Run: headless pygame with SDL's dummy video driver; simulated clock (each Clock.tick advances the game by its frame time, no real sleeping); random seed 0; keys injected as events and as key.get_pressed() state; no mouse input.
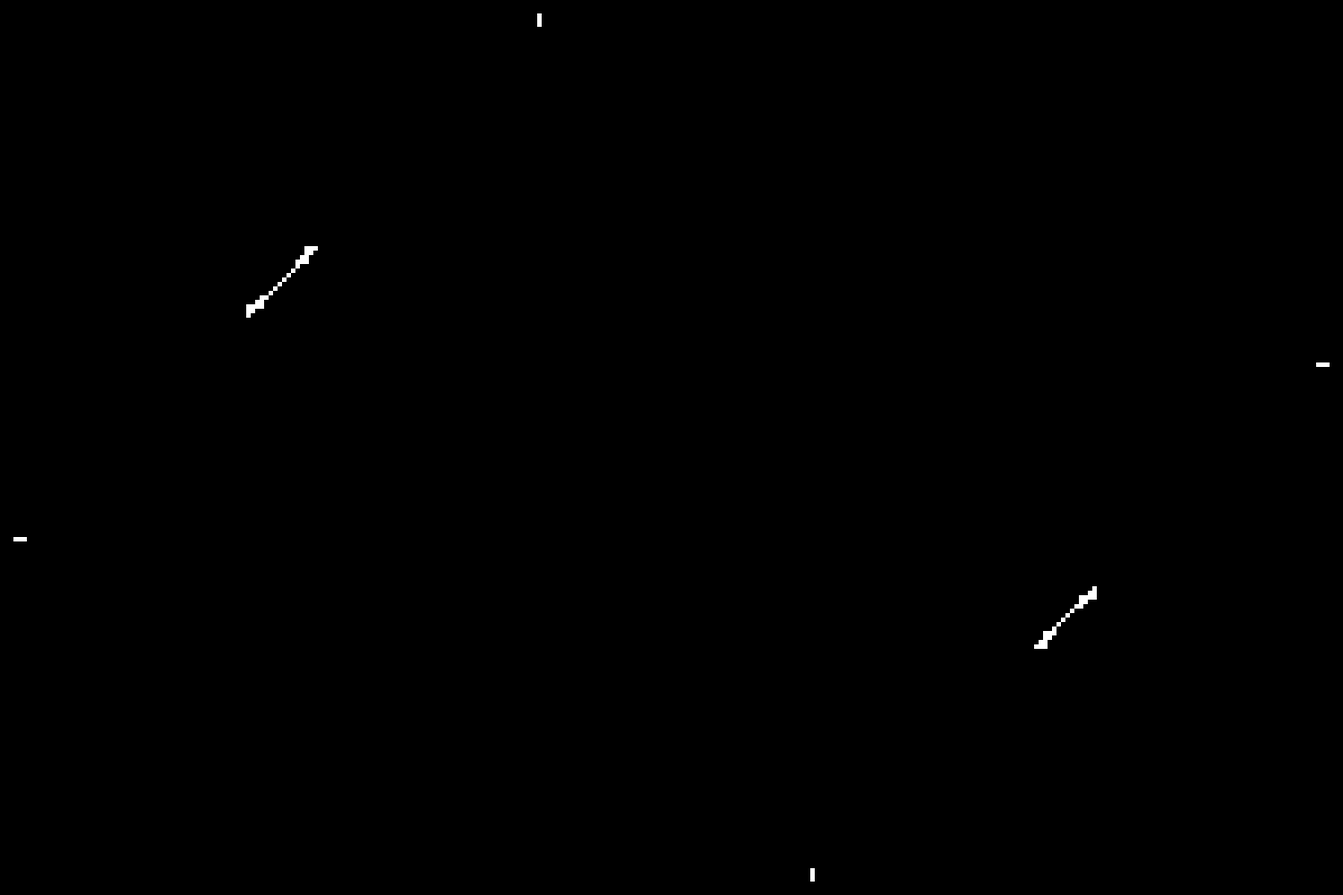
Frame 1 of 3 · flips 1–60 · no input
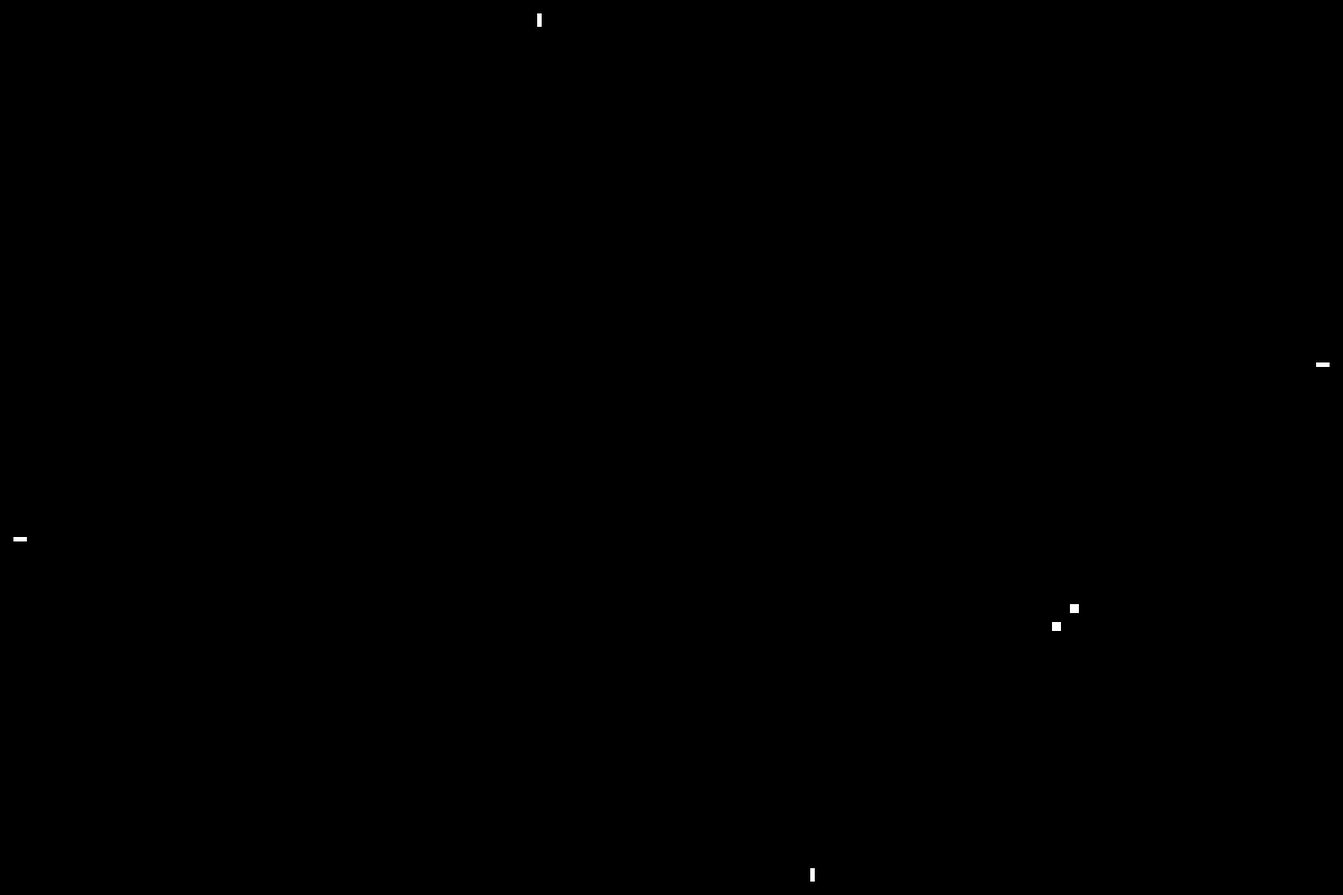
Frame 2 of 3 · flips 61–180 · tapped SPACE, RETURN · held RIGHT (→), D
Frame 3 of 3 · flips 181–300 · held DOWN (↓), S · screen unchanged from frame 2, image omitted

The pygame program that drew these frames:

import random

class Universo:
    def __init__(self, filas, columnas, velocidad=.1):
        self.velocidad=velocidad
        self.filas = filas
        self.columnas = columnas
        self.vivos = 0
        self.vivos_anterior = 0
        self.cnt_rep_vivos = 0
        self.estable = False
        self.equilibrio = False
        self.iter = 0
        self.inicializar('vacio')
        print("***Universo creado.")

    def inicializar(self, modo):
        print("***", modo)
        self.estable = False
        self.equilibrio = False
        self.matriz_abuelo = [[0 for j in range(self.columnas)] for i in range(self.filas)]
        self.matriz_anterior = [[0 for j in range(self.columnas)] for i in range(self.filas)]
        self.matriz = [[0 for j in range(self.columnas)] for i in range(self.filas)]
        if modo == "lleno":
            self.matriz = [[1 for j in range(self.columnas)] for i in range(self.filas)]
        elif modo == "columnas":
            for i in range(self.filas):
                if i%2:
                    for j in range(self.columnas):
                        self.matriz[i][j] = 1
        elif modo == "filas":
            for j in range(self.columnas):
                if j%2:
                    for i in range(self.filas):
                        self.matriz[i][j] = 1
        elif modo == "ajedrez":
            for i in range(self.filas):
                for j in range(self.columnas):
                    if (i+j)%2:
                        self.matriz[i][j] = 1
        elif modo == "cros":
            for i in range(self.filas):
                for j in range(self.columnas):
                    if (i+j)<(self.filas+self.columnas)/4 or (i+j)>3*(self.filas+self.columnas)/4:
                        self.matriz[i][j] = 1
        elif modo == "pares":
            for i in range(2, self.filas, 2):
                for j in range(2, self.columnas, 2):
                    self.matriz[i][j] = 1
        elif modo == "rejilla":
            self.matriz = [[1 for j in range(self.columnas)] for i in range(self.filas)]
            for i in range(2, self.filas, 2):
                for j in range(2, self.columnas, 2):
                    self.matriz[i][j] = 0
        elif modo == "random":
            for i in range(self.filas):
                for j in range(self.columnas):
                    self.matriz[i][j] = random.randrange(0, 2)
        vivos = self.contar_vivos()

    def avanzar_generacion(self):
        self.iter += 1
        self.matriz_abuelo = self.matriz_anterior
        self.matriz_anterior = self.matriz
        nuevo_estado = [[0 for j in range(self.columnas)] for i in range(self.filas)]
        self.vivos_anterior = self.vivos
        self.vivos = 0
        for i in range(self.filas):
            for j in range(self.columnas):
                vecinos_vivos = self.contar_vecinos_vivos(i, j)
                # Si la celda está viva y tiene 2 o 3 vecinos vivos, sigue viva
                if self.matriz[i][j] == 1 and (vecinos_vivos == 2 or vecinos_vivos == 3):
                    self.vivos += 1
                    nuevo_estado[i][j] = 1
                # Si la celda está muerta y tiene exactamente 3 vecinos vivos, resucita
                elif self.matriz[i][j] == 0 and vecinos_vivos == 3:
                    self.vivos += 1
                    nuevo_estado[i][j] = 1
        self.matriz = nuevo_estado
        if self.matriz_abuelo == self.matriz:
            self.cnt_rep_vivos += 1
            if self.cnt_rep_vivos > 100:
                self.equilibrio = True
        self.estable = (self.vivos == self.vivos_anterior)
        return self.vivos

    def contar_vivos(self):
        self.vivos = 0
        self.hay_vivos = False
        for i in range(self.filas):
            for j in range(self.columnas):
                if self.matriz[i][j] == 1:
                    self.vivos += 1
        self.hay_vivos = (self.vivos > 0)
        return self.vivos

    def contar_vecinos_vivos(self, fila, columna):
        contador = 0
        for i in range(fila - 1, fila + 2):
            for j in range(columna - 1, columna + 2):
                # Excluimos la celda actual
                if i == fila and j == columna:
                    continue
                if i >= 0 and i < self.filas and j >= 0 and j < self.columnas:
                    contador += self.matriz[i][j]
        return contador

    def dibujar(self, ventana):
        for i in range(self.filas):
            for j in range(self.columnas):
                if self.matriz[i][j] == 0:
                    color = NEGRO
                else:
                    color = BLANCO
                pygame.draw.rect(ventana, color, (i * 5, j * 5, 5, 5))

    def estado(self):
        print(self.iter, self.vivos, self.estable, self.equilibrio, "(", self.cnt_rep_vivos, ")")





import sys
import time
import pygame

# Definimos algunos colores en formato RGB
NEGRO = (0, 0, 0)
BLANCO = (255, 255, 255)

# Inicializamos pygame
pygame.init()

# Creamos una ventana de tamaño 800x600
ventana = pygame.display.set_mode((1500, 1000))

def leer_teclado():
    for event in pygame.event.get():
        if event.type == pygame.KEYDOWN:
            return event.key
    return 'none'

def pausa():
    a=leer_teclado()
    while a == 'none':
        a=leer_teclado()

def esperar_teclado():
    a=leer_teclado()
    while a == 'none':
        a=leer_teclado()
    return a
    
def lanzaUniverso(ventana,modo,velocidad=.2):
    print("Lanzando en modo: ", modo)
    universo = Universo(300, 200, velocidad)
    universo.inicializar(modo)
    universo.dibujar(ventana)
    pygame.display.flip()

    universo.estado()
    keypressed = False
    while not keypressed and universo.vivos > 0:
        universo.avanzar_generacion()
        if universo.iter % 25 == 0:
            universo.estado()
        for event in pygame.event.get():
            if event.type == pygame.KEYDOWN and event.key == pygame.K_q:
                keypressed = True
        universo.dibujar(ventana)
        pygame.display.flip()
        time.sleep(universo.velocidad)
    
    universo.estado()
    if keypressed:
        print("  Cancelado en ", str(universo.iter), " iteraciones: ", universo.vivos)
        exit()
    elif universo.estable:
        print("  Estabilizado en ", str(universo.iter), " iteraciones: ", universo.vivos)
    elif universo.equilibrio:
        print("  Equilibrado en ", str(universo.iter), " iteraciones: ", universo.vivos)
    elif universo.vivos == 0:
        print("  Todos muertos tras ", str(universo.iter), " iteraciones.")
        exit()
    pausa()

# Creamos una instancia del juego de la vida
lanzaUniverso(ventana,'cros', .1)
